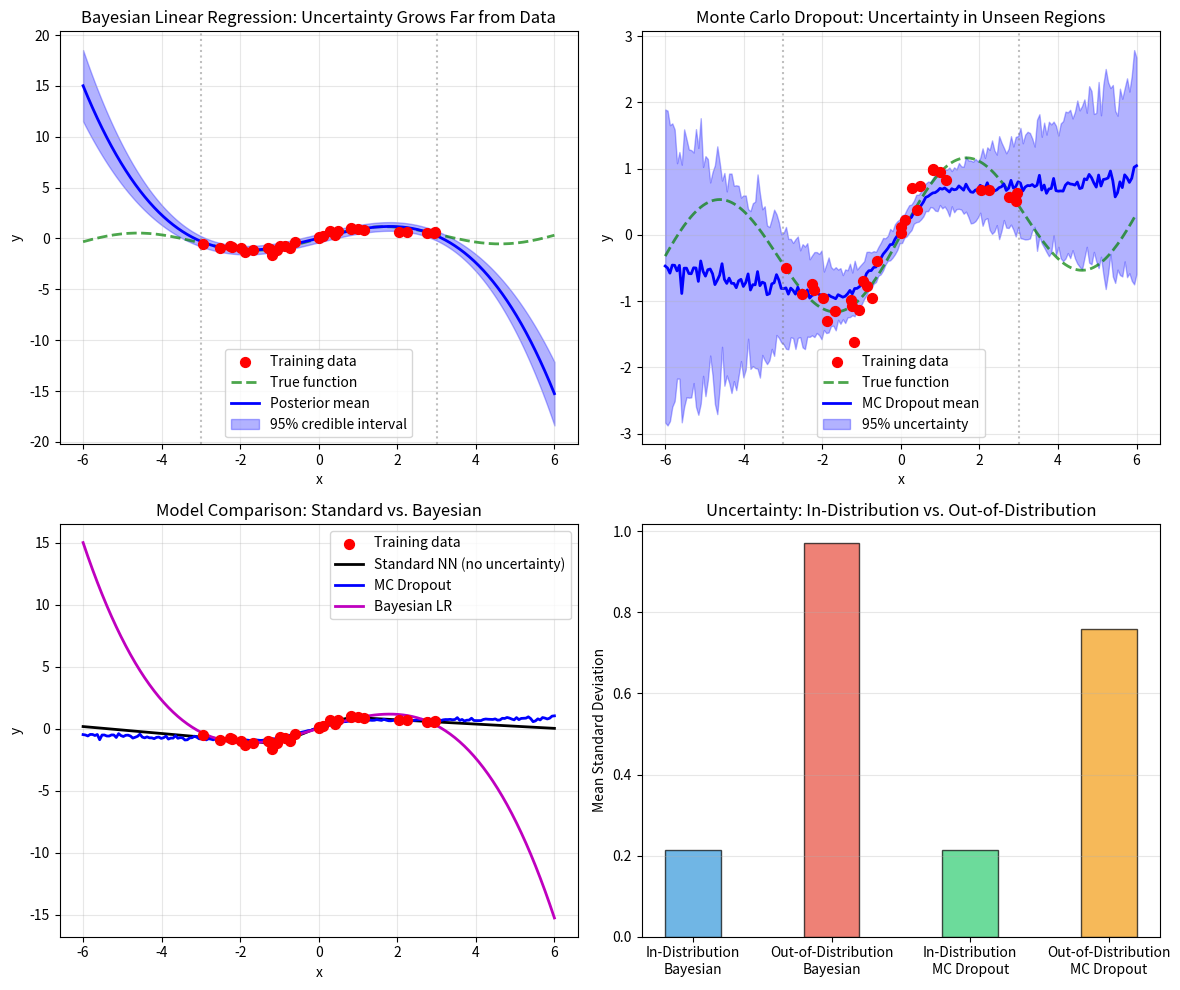

The script that saved this image:
#!/usr/bin/env python3
"""
Phase 60: Bayesian Neural Networks — NumPy Concept Demo
=========================================================
This script demonstrates how to quantify uncertainty in model
predictions using Bayesian methods.

Key insight: A standard neural network is overconfident. A Bayesian
neural network knows when it is guessing, which is critical for
safety-critical applications.

Concepts demonstrated:
  - Bayesian linear regression (exact posterior)
  - Monte Carlo Dropout for uncertainty estimation
  - Epistemic vs. aleatoric uncertainty
  - Out-of-distribution detection via uncertainty
"""

import os
import numpy as np
import matplotlib
matplotlib.use('Agg')
import matplotlib.pyplot as plt

np.random.seed(60)

# =============================================================================
# SECTION 1: TRAINING DATA (nonlinear function with noise)
# =============================================================================
# True function: y = sin(x) + 0.1x, with Gaussian noise

n_train = 30
X_train = np.sort(np.random.uniform(-3, 3, n_train))
y_train = np.sin(X_train) + 0.1 * X_train + np.random.normal(0, 0.2, n_train)

print("="*60)
print("Phase 60: Bayesian Neural Networks")
print("="*60)
print(f"\nTraining data: {n_train} points")
print(f"True function: y = sin(x) + 0.1x + noise(σ=0.2)")

# =============================================================================
# SECTION 2: BAYESIAN LINEAR REGRESSION (exact posterior)
# =============================================================================
# We use a polynomial basis: [1, x, x^2, x^3]
# Bayesian update: posterior precision = prior precision + data precision

def design_matrix(X):
    return np.column_stack([np.ones(len(X)), X, X**2, X**3])

Phi = design_matrix(X_train)
y = y_train.reshape(-1, 1)

# Prior: p(w) = N(0, αI)
alpha = 1.0  # prior precision
beta = 25.0  # likelihood precision (1/noise_variance)

# Posterior: p(w|D) = N(μ_n, Σ_n)
# Σ_n = (αI + βΦ^TΦ)^{-1}
# μ_n = βΣ_n Φ^T y

Sigma_inv = alpha * np.eye(4) + beta * Phi.T @ Phi
Sigma = np.linalg.inv(Sigma_inv)
mu = beta * Sigma @ Phi.T @ y

print(f"\n--- Bayesian Linear Regression ---")
print(f"Posterior mean weights: {mu.flatten()}")
print(f"Posterior covariance diagonal: {np.diag(Sigma)}")

# Predict with uncertainty
X_test = np.linspace(-6, 6, 200)
Phi_test = design_matrix(X_test)

# Mean prediction
y_mean = (Phi_test @ mu).flatten()

# Predictive variance: var = 1/β + Φ_test Σ Φ_test^T
y_var = []
for i in range(len(X_test)):
    phi = Phi_test[i:i+1]  # (1, 4)
    var = 1.0/beta + phi @ Sigma @ phi.T
    y_var.append(var[0, 0])
y_var = np.array(y_var)
y_std = np.sqrt(y_var)

# =============================================================================
# SECTION 3: MONTE CARLO DROPOUT APPROXIMATION
# =============================================================================
# Train a small MLP with dropout, then run multiple forward passes
# at inference time to estimate uncertainty.

# Train a simple 1-hidden-layer network with dropout
n_hidden = 20
dropout_rate = 0.2

W1_mcd = np.random.randn(1, n_hidden) * 0.5
b1_mcd = np.zeros(n_hidden)
W2_mcd = np.random.randn(n_hidden, 1) * 0.3
b2_mcd = np.zeros(1)

def relu(x):
    return np.maximum(x, 0)

def forward_mcd(x, training=True):
    z1 = x @ W1_mcd + b1_mcd
    h = relu(z1)
    if training:
        mask = (np.random.rand(*h.shape) > dropout_rate).astype(float)
        h = h * mask / (1 - dropout_rate)
    z2 = h @ W2_mcd + b2_mcd
    return z2.flatten()

# Train
lr = 0.01
for epoch in range(3000):
    # Forward with dropout
    z1 = X_train.reshape(-1, 1) @ W1_mcd + b1_mcd
    h = relu(z1)
    mask = (np.random.rand(*h.shape) > dropout_rate).astype(float)
    h_drop = h * mask / (1 - dropout_rate)
    pred = h_drop @ W2_mcd + b2_mcd
    
    # MSE loss
    loss_grad = (2.0 / n_train) * (pred.flatten() - y_train)
    
    # Backprop
    dW2 = h_drop.T @ loss_grad.reshape(-1, 1)
    db2 = np.sum(loss_grad)
    dh = loss_grad.reshape(-1, 1) @ W2_mcd.T
    dh = dh * mask / (1 - dropout_rate)
    dz1 = dh * (z1 > 0).astype(float)
    dW1 = X_train.reshape(-1, 1).T @ dz1
    db1 = np.sum(dz1, axis=0)
    
    W2_mcd -= lr * dW2
    b2_mcd -= lr * db2
    W1_mcd -= lr * dW1
    b1_mcd -= lr * db1

# MC Dropout inference (T samples)
T = 50
mcd_predictions = []
for _ in range(T):
    pred = forward_mcd(X_test.reshape(-1, 1), training=True)
    mcd_predictions.append(pred)

mcd_predictions = np.array(mcd_predictions)
mcd_mean = np.mean(mcd_predictions, axis=0)
mcd_std = np.std(mcd_predictions, axis=0)

print(f"\n--- Monte Carlo Dropout ---")
print(f"In-distribution uncertainty (|x|<3): {mcd_std[np.abs(X_test)<3].mean():.3f}")
print(f"Out-of-distribution uncertainty (|x|>4): {mcd_std[np.abs(X_test)>4].mean():.3f}")

# =============================================================================
# SECTION 4: STANDARD NEURAL NETWORK (no uncertainty)
# =============================================================================

# Same architecture, no dropout
W1_std = np.random.randn(1, n_hidden) * 0.5
b1_std = np.zeros(n_hidden)
W2_std = np.random.randn(n_hidden, 1) * 0.3
b2_std = np.zeros(1)

for epoch in range(3000):
    z1 = X_train.reshape(-1, 1) @ W1_std + b1_std
    h = relu(z1)
    pred = h @ W2_std + b2_std
    
    loss_grad = (2.0 / n_train) * (pred.flatten() - y_train)
    
    dW2 = h.T @ loss_grad.reshape(-1, 1)
    db2 = np.sum(loss_grad)
    dh = loss_grad.reshape(-1, 1) @ W2_std.T
    dz1 = dh * (z1 > 0).astype(float)
    dW1 = X_train.reshape(-1, 1).T @ dz1
    db1 = np.sum(dz1, axis=0)
    
    W2_std -= lr * dW2
    b2_std -= lr * db2
    W1_std -= lr * dW1
    b1_std -= lr * db1

# Standard prediction (single forward pass)
z1_std = X_test.reshape(-1, 1) @ W1_std + b1_std
h_std = relu(z1_std)
std_pred = (h_std @ W2_std + b2_std).flatten()

# =============================================================================
# SECTION 5: VISUALIZATION
# =============================================================================

fig, axes = plt.subplots(2, 2, figsize=(12, 10))

# Plot 1: Bayesian Linear Regression with uncertainty
ax = axes[0, 0]
ax.scatter(X_train, y_train, c='red', s=50, zorder=5, label='Training data')
ax.plot(X_test, np.sin(X_test) + 0.1*X_test, 'g--', linewidth=2, label='True function', alpha=0.7)
ax.plot(X_test, y_mean, 'b-', linewidth=2, label='Posterior mean')
ax.fill_between(X_test, y_mean - 2*y_std, y_mean + 2*y_std, alpha=0.3, color='blue', label='95% credible interval')
ax.axvline(x=3, color='gray', linestyle=':', alpha=0.5)
ax.axvline(x=-3, color='gray', linestyle=':', alpha=0.5)
ax.set_title('Bayesian Linear Regression: Uncertainty Grows Far from Data')
ax.set_xlabel('x')
ax.set_ylabel('y')
ax.legend()
ax.grid(True, alpha=0.3)

# Plot 2: MC Dropout uncertainty
ax = axes[0, 1]
ax.scatter(X_train, y_train, c='red', s=50, zorder=5, label='Training data')
ax.plot(X_test, np.sin(X_test) + 0.1*X_test, 'g--', linewidth=2, label='True function', alpha=0.7)
ax.plot(X_test, mcd_mean, 'b-', linewidth=2, label='MC Dropout mean')
ax.fill_between(X_test, mcd_mean - 2*mcd_std, mcd_mean + 2*mcd_std, alpha=0.3, color='blue', label='95% uncertainty')
ax.axvline(x=3, color='gray', linestyle=':', alpha=0.5)
ax.axvline(x=-3, color='gray', linestyle=':', alpha=0.5)
ax.set_title('Monte Carlo Dropout: Uncertainty in Unseen Regions')
ax.set_xlabel('x')
ax.set_ylabel('y')
ax.legend()
ax.grid(True, alpha=0.3)

# Plot 3: Comparison of all methods
ax = axes[1, 0]
ax.scatter(X_train, y_train, c='red', s=50, zorder=5, label='Training data')
ax.plot(X_test, std_pred, 'k-', linewidth=2, label='Standard NN (no uncertainty)')
ax.plot(X_test, mcd_mean, 'b-', linewidth=2, label='MC Dropout')
ax.plot(X_test, y_mean, 'm-', linewidth=2, label='Bayesian LR')
ax.set_title('Model Comparison: Standard vs. Bayesian')
ax.set_xlabel('x')
ax.set_ylabel('y')
ax.legend()
ax.grid(True, alpha=0.3)

# Plot 4: Uncertainty magnitude comparison
ax = axes[1, 1]
in_dist_mask = np.abs(X_test) <= 3
ood_mask = np.abs(X_test) > 4

ax.bar(['In-Distribution\nBayesian', 'Out-of-Distribution\nBayesian'],
       [y_std[in_dist_mask].mean(), y_std[ood_mask].mean()],
       color=['#3498db', '#e74c3c'], alpha=0.7, edgecolor='black', width=0.4)
ax.bar(['In-Distribution\nMC Dropout', 'Out-of-Distribution\nMC Dropout'],
       [mcd_std[in_dist_mask].mean(), mcd_std[ood_mask].mean()],
       color=['#2ecc71', '#f39c12'], alpha=0.7, edgecolor='black', width=0.4)
ax.set_title('Uncertainty: In-Distribution vs. Out-of-Distribution')
ax.set_ylabel('Mean Standard Deviation')
ax.grid(True, alpha=0.3, axis='y')

plt.tight_layout()
os.makedirs('src/phase60', exist_ok=True)
plt.savefig('src/phase60/bayesian_neural_networks.png', dpi=150)
print("\nSaved plot to src/phase60/bayesian_neural_networks.png")

# =============================================================================
# SECTION 6: SUMMARY
# =============================================================================

print("\n" + "="*60)
print("SUMMARY")
print("="*60)
print(f"Bayesian LR in-dist uncertainty:  {y_std[in_dist_mask].mean():.3f}")
print(f"Bayesian LR OOD uncertainty:      {y_std[ood_mask].mean():.3f}")
print(f"MC Dropout in-dist uncertainty:   {mcd_std[in_dist_mask].mean():.3f}")
print(f"MC Dropout OOD uncertainty:       {mcd_std[ood_mask].mean():.3f}")
print("\nBayesian neural networks quantify uncertainty:")
print("  - Standard NNs are overconfident everywhere")
print("  - Bayesian LR has exact posterior, uncertainty grows away from data")
print("  - MC Dropout approximates Bayesian inference with any dropout network")
print("  - Epistemic uncertainty is high where data is scarce")
print("  - Aleatoric uncertainty is constant (data noise)")
print("\nApplications: medical diagnosis, autonomous driving, scientific discovery")
